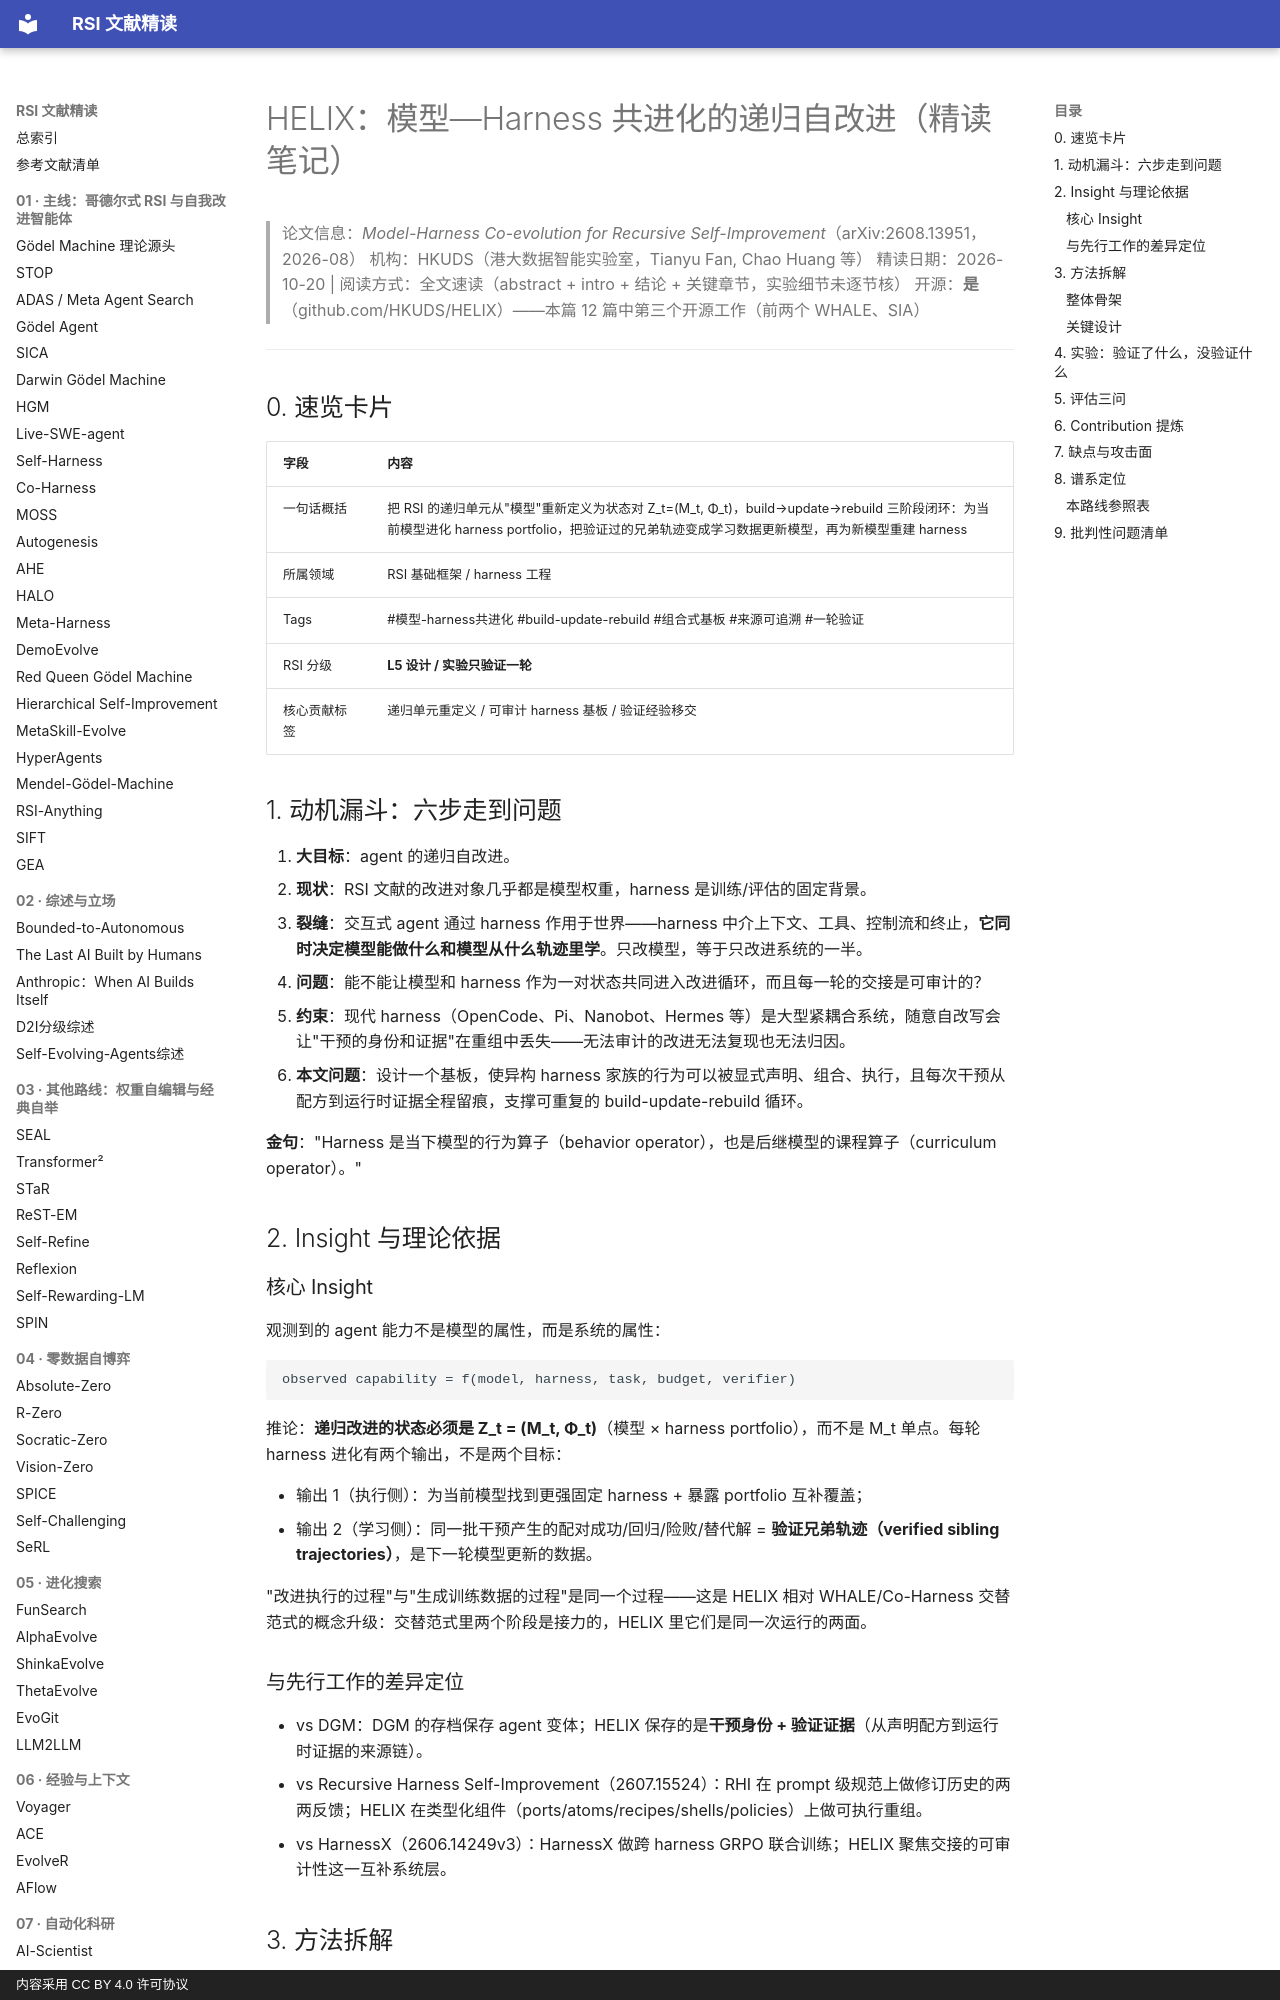

repository: zlven/RSI-Papers-Reading · page: 09-联合递归-06-HELIX-精读/index.html · generator: mkdocs · copyright: 内容采用 CC BY 4.0 许可协议

# HELIX：模型—Harness 共进化的递归自改进（精读笔记）

> 论文信息：*Model-Harness Co-evolution for Recursive Self-Improvement*（arXiv:2608.13951，2026-08）
> 机构：HKUDS（港大数据智能实验室，Tianyu Fan, Chao Huang 等）
> 精读日期：2026-10-20 | 阅读方式：全文速读（abstract + intro + 结论 + 关键章节，实验细节未逐节核）
> 开源：**是**（github.com/HKUDS/HELIX）——本篇 12 篇中第三个开源工作（前两个 WHALE、SIA）

---

## 0. 速览卡片

| 字段 | 内容 |
|---|---|
| 一句话概括 | 把 RSI 的递归单元从"模型"重新定义为状态对 Z_t=(M_t, Φ_t)，build→update→rebuild 三阶段闭环：为当前模型进化 harness portfolio，把验证过的兄弟轨迹变成学习数据更新模型，再为新模型重建 harness |
| 所属领域 | RSI 基础框架 / harness 工程 |
| Tags | #模型-harness共进化 #build-update-rebuild #组合式基板 #来源可追溯 #一轮验证 |
| RSI 分级 | **L5 设计 / 实验只验证一轮** |
| 核心贡献标签 | 递归单元重定义 / 可审计 harness 基板 / 验证经验移交 |

## 1. 动机漏斗：六步走到问题

1. **大目标**：agent 的递归自改进。
2. **现状**：RSI 文献的改进对象几乎都是模型权重，harness 是训练/评估的固定背景。
3. **裂缝**：交互式 agent 通过 harness 作用于世界——harness 中介上下文、工具、控制流和终止，**它同时决定模型能做什么和模型从什么轨迹里学**。只改模型，等于只改进系统的一半。
4. **问题**：能不能让模型和 harness 作为一对状态共同进入改进循环，而且每一轮的交接是可审计的？
5. **约束**：现代 harness（OpenCode、Pi、Nanobot、Hermes 等）是大型紧耦合系统，随意自改写会让"干预的身份和证据"在重组中丢失——无法审计的改进无法复现也无法归因。
6. **本文问题**：设计一个基板，使异构 harness 家族的行为可以被显式声明、组合、执行，且每次干预从配方到运行时证据全程留痕，支撑可重复的 build-update-rebuild 循环。

**金句**："Harness 是当下模型的行为算子（behavior operator），也是后继模型的课程算子（curriculum operator）。"

## 2. Insight 与理论依据

### 核心 Insight

观测到的 agent 能力不是模型的属性，而是系统的属性：

```
observed capability = f(model, harness, task, budget, verifier)
```

推论：**递归改进的状态必须是 Z_t = (M_t, Φ_t)**（模型 × harness portfolio），而不是 M_t 单点。每轮 harness 进化有两个输出，不是两个目标：

- 输出 1（执行侧）：为当前模型找到更强固定 harness + 暴露 portfolio 互补覆盖；
- 输出 2（学习侧）：同一批干预产生的配对成功/回归/险败/替代解 = **验证兄弟轨迹（verified sibling trajectories）**，是下一轮模型更新的数据。

"改进执行的过程"与"生成训练数据的过程"是同一个过程——这是 HELIX 相对 WHALE/Co-Harness 交替范式的概念升级：交替范式里两个阶段是接力的，HELIX 里它们是同一次运行的两面。

### 与先行工作的差异定位

- vs DGM：DGM 的存档保存 agent 变体；HELIX 保存的是**干预身份 + 验证证据**（从声明配方到运行时证据的来源链）。
- vs Recursive Harness Self-Improvement（2607.15524）：RHI 在 prompt 级规范上做修订历史的两两反馈；HELIX 在类型化组件（ports/atoms/recipes/shells/policies）上做可执行重组。
- vs HarnessX（2606.14249v3）：HarnessX 做跨 harness GRPO 联合训练；HELIX 聚焦交接的可审计性这一互补系统层。

## 3. 方法拆解
